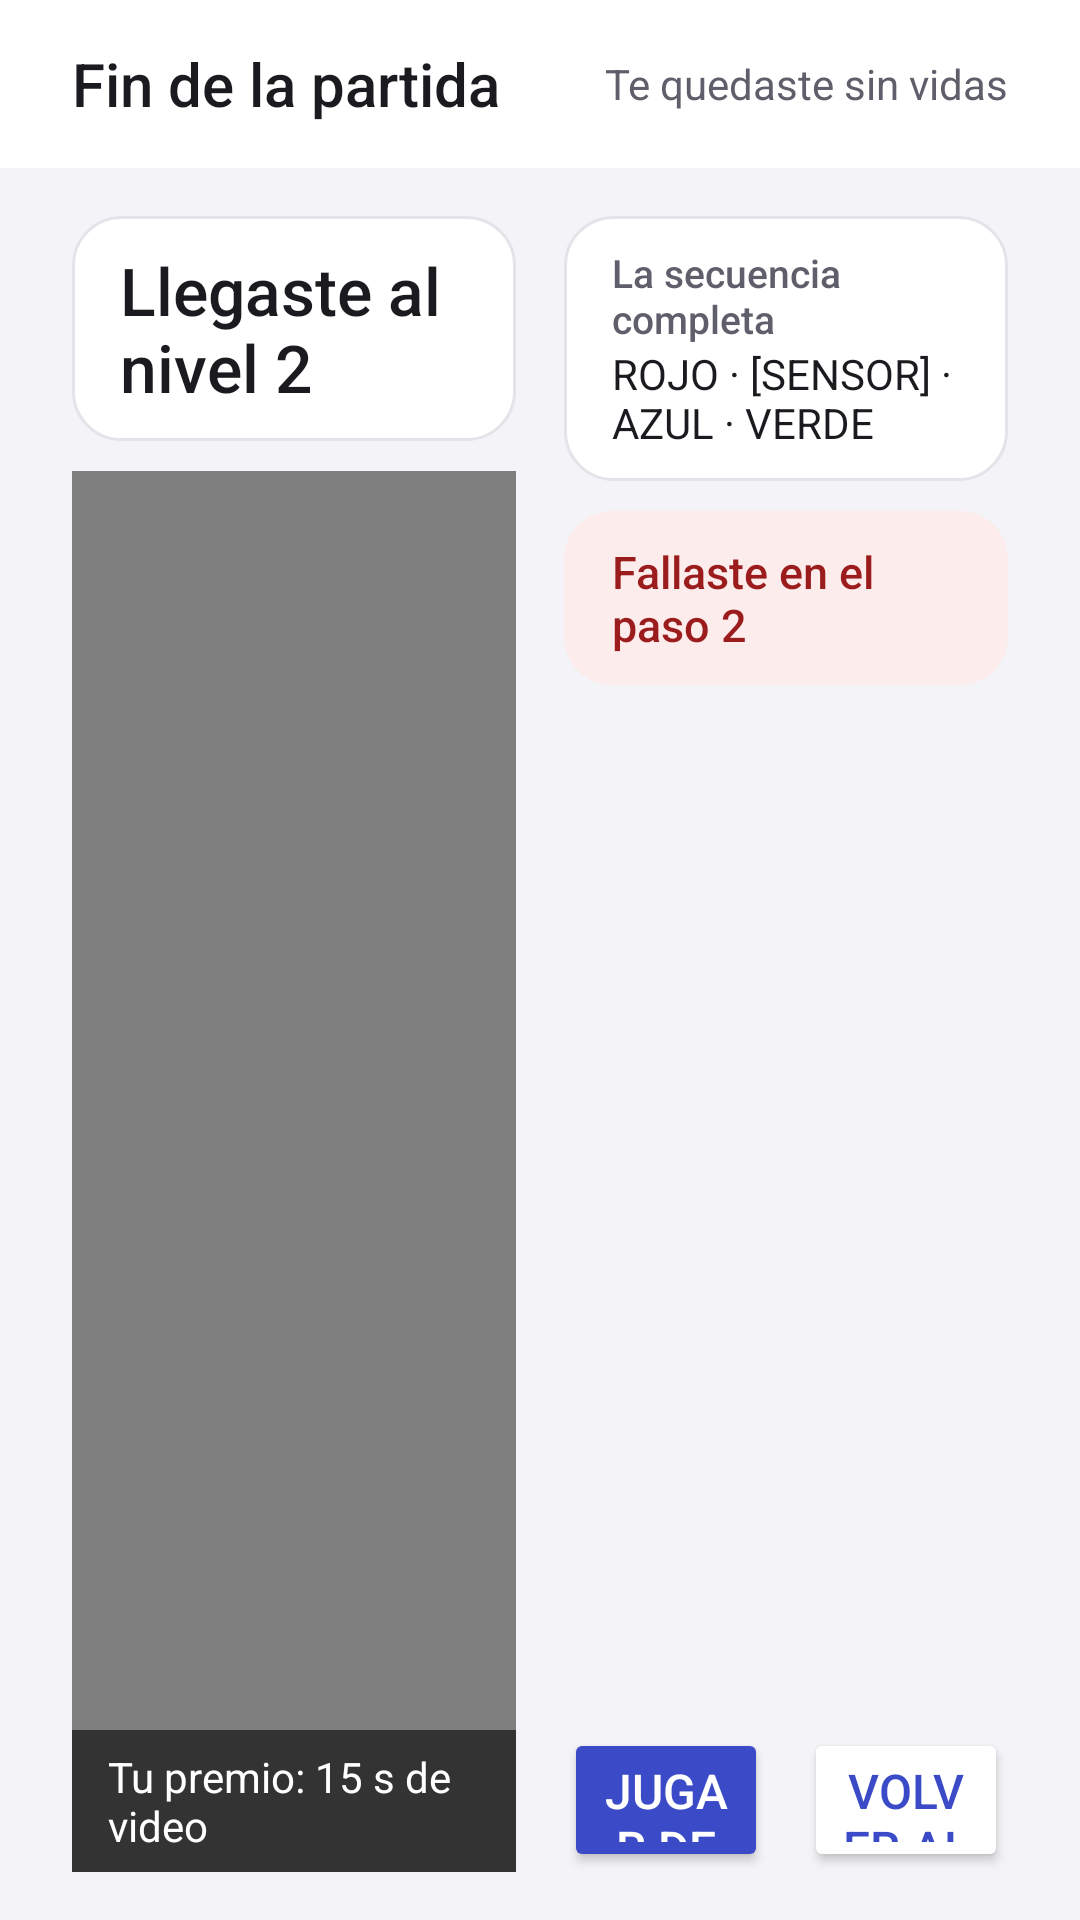

Produce the Android XML layout that renders to this screen, including the resource entries it uses.
<!-- AndroidManifest.xml: application theme Theme.SOAAppAndroid -->
<!-- res/layout/activity_resultado.xml -->
<?xml version="1.0" encoding="utf-8"?>
<LinearLayout xmlns:android="http://schemas.android.com/apk/res/android"
    xmlns:app="http://schemas.android.com/apk/res-auto"
    xmlns:tools="http://schemas.android.com/tools"
    android:id="@+id/main"
    android:layout_width="match_parent"
    android:layout_height="match_parent"
    android:background="#F4F4F8"
    android:orientation="vertical"
    tools:context=".ResultadoActivity">

    
    <LinearLayout
        android:layout_width="match_parent"
        android:layout_height="56dp"
        android:background="#FFFFFF"
        android:gravity="center_vertical"
        android:orientation="horizontal"
        android:paddingHorizontal="24dp">

        <TextView
            android:id="@+id/txtTitulo"
            android:layout_width="0dp"
            android:layout_height="wrap_content"
            android:layout_weight="1"
            android:fontFamily="sans-serif-medium"
            android:text="Fin de la partida"
            android:textColor="#1B1B1F"
            android:textSize="20sp" />

        <TextView
            android:layout_width="wrap_content"
            android:layout_height="wrap_content"
            android:text="Te quedaste sin vidas"
            android:textColor="#5E5F6B"
            android:textSize="14sp" />

    </LinearLayout>

    
    <LinearLayout
        android:layout_width="match_parent"
        android:layout_height="0dp"
        android:layout_weight="1"
        android:orientation="horizontal"
        android:paddingHorizontal="24dp"
        android:paddingVertical="16dp">

        
        <LinearLayout
            android:layout_width="0dp"
            android:layout_height="match_parent"
            android:layout_weight="1"
            android:orientation="vertical">

            <TextView
                android:id="@+id/txtNivelAlcanzado"
                android:layout_width="match_parent"
                android:layout_height="wrap_content"
                android:background="@drawable/bg_tarjeta"
                android:fontFamily="sans-serif-medium"
                android:paddingHorizontal="16dp"
                android:paddingVertical="10dp"
                android:text="Llegaste al nivel 2"
                android:textColor="#1B1B1F"
                android:textSize="22sp" />

            
            <FrameLayout
                android:layout_width="match_parent"
                android:layout_height="0dp"
                android:layout_marginTop="10dp"
                android:layout_weight="1"
                android:background="#1B1B1F">

                <VideoView
                    android:id="@+id/videoPremio"
                    android:layout_width="wrap_content"
                    android:layout_height="wrap_content"
                    android:layout_gravity="center" />

                <TextView
                    android:id="@+id/txtVideo"
                    android:layout_width="match_parent"
                    android:layout_height="wrap_content"
                    android:layout_gravity="bottom"
                    android:background="#99000000"
                    android:paddingHorizontal="12dp"
                    android:paddingVertical="6dp"
                    android:text="Tu premio: 15 s de video"
                    android:textColor="#FFFFFF"
                    android:textSize="14sp" />

            </FrameLayout>

        </LinearLayout>

        
        <LinearLayout
            android:layout_width="0dp"
            android:layout_height="match_parent"
            android:layout_marginStart="16dp"
            android:layout_weight="1"
            android:orientation="vertical">

            <LinearLayout
                android:layout_width="match_parent"
                android:layout_height="wrap_content"
                android:background="@drawable/bg_tarjeta"
                android:orientation="vertical"
                android:paddingHorizontal="16dp"
                android:paddingVertical="10dp">

                <TextView
                    android:layout_width="wrap_content"
                    android:layout_height="wrap_content"
                    android:fontFamily="sans-serif-medium"
                    android:text="La secuencia completa"
                    android:textColor="#5E5F6B"
                    android:textSize="13sp" />

                
                <HorizontalScrollView
                    android:layout_width="match_parent"
                    android:layout_height="wrap_content"
                    android:scrollbars="none">

                    
                    <LinearLayout
                        android:id="@+id/contenedorChips"
                        android:layout_width="wrap_content"
                        android:layout_height="wrap_content"
                        android:orientation="horizontal" />

                </HorizontalScrollView>

                <TextView
                    android:id="@+id/txtSecuencia"
                    android:layout_width="wrap_content"
                    android:layout_height="wrap_content"
                    android:text="ROJO · [SENSOR] · AZUL · VERDE"
                    android:textColor="#1B1B1F"
                    android:textSize="14sp" />

            </LinearLayout>

            <TextView
                android:id="@+id/txtFallo"
                android:layout_width="match_parent"
                android:layout_height="wrap_content"
                android:layout_marginTop="10dp"
                android:background="@drawable/bg_cartel"
                android:backgroundTint="#FDECEC"
                android:fontFamily="sans-serif-medium"
                android:paddingHorizontal="16dp"
                android:paddingVertical="10dp"
                android:text="Fallaste en el paso 2"
                android:textColor="#9B1C1C"
                android:textSize="15sp" />

            
            <LinearLayout
                android:layout_width="match_parent"
                android:layout_height="0dp"
                android:layout_weight="1"
                android:gravity="bottom"
                android:orientation="horizontal">

                <Button
                    android:id="@+id/btnJugarDeNuevo"
                    android:layout_width="0dp"
                    android:layout_height="48dp"
                    android:layout_weight="1"
                    android:backgroundTint="#3B4BC8"
                    android:insetTop="0dp"
                    android:insetBottom="0dp"
                    android:text="Jugar de nuevo"
                    android:textColor="#FFFFFF"
                    android:textSize="16sp" />

                <Button
                    android:id="@+id/btnVolverInicio"
                    android:layout_width="0dp"
                    android:layout_height="48dp"
                    android:layout_marginStart="12dp"
                    android:layout_weight="1"
                    android:backgroundTint="#FFFFFF"
                    android:insetTop="0dp"
                    android:insetBottom="0dp"
                    android:text="Volver al inicio"
                    android:textColor="#3B4BC8"
                    android:textSize="16sp"
                    app:strokeColor="#3B4BC8"
                    app:strokeWidth="1dp" />

            </LinearLayout>

        </LinearLayout>

    </LinearLayout>

</LinearLayout>
<!-- resources referenced by this layout -->
<resources>
  <!-- drawable bg_cartel (drawable) -->
  <?xml version="1.0" encoding="utf-8"?>
  <shape xmlns:android="http://schemas.android.com/apk/res/android"
      android:shape="rectangle">
      <solid android:color="#FFFFFF" />
      <corners android:radius="16dp" />
  </shape>
  <!-- drawable bg_tarjeta (drawable) -->
  <?xml version="1.0" encoding="utf-8"?>
  <shape xmlns:android="http://schemas.android.com/apk/res/android"
      android:shape="rectangle">
      <solid android:color="#FFFFFF" />
      <stroke
          android:width="1dp"
          android:color="#E3E3EA" />
      <corners android:radius="16dp" />
  </shape>
  <style name="Theme.SOAAppAndroid" parent="Base.Theme.SOAAppAndroid" />
  <style name="Base.Theme.SOAAppAndroid" parent="Theme.Material3.DayNight.NoActionBar">
          
          
      </style>
</resources>
